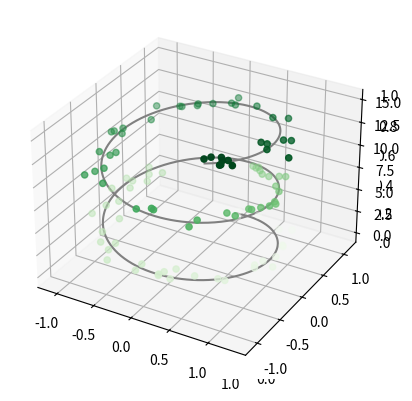
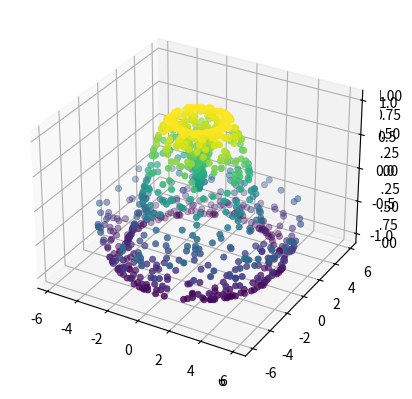

Here is the Python script that generated these plots, in order:
#3D Graph Plot
#importing the mplot3d toolkit, included with the main Matplotlib installation
from mpl_toolkits import mplot3d

#%matplotlib inline
import numpy as np
import matplotlib.pyplot as plt

# a three-dimensional axes can be created by passing the
#keyword projection='3d' to any of the normal axes creation routines
fig = plt.figure()
ax = plt.axes(projection='3d')
plt.savefig("grph3d.jpg")
#......................................................................................

#3D Points and lines
from mpl_toolkits import mplot3d

#%matplotlib inline
import numpy as np
import matplotlib.pyplot as plt

ax = plt.axes(projection='3d')

# Data for a three-dimensional line
zline = np.linspace(0, 15, 1000)
xline = np.sin(zline)
yline = np.cos(zline)
ax.plot3D(xline, yline, zline, 'gray')

# Data for three-dimensional scattered points
zdata = 15 * np.random.random(100)
xdata = np.sin(zdata) + 0.1 * np.random.randn(100)
ydata = np.cos(zdata) + 0.1 * np.random.randn(100)
ax.scatter3D(xdata, ydata, zdata, c=zdata, cmap='Greens');
plt.savefig("grph3d2.jpg")
#...........................................................................................................................

#3D Contour Plots
from mpl_toolkits import mplot3d

#%matplotlib inline
import numpy as np
import matplotlib.pyplot as plt

def f(x, y):
    return np.sin(np.sqrt(x ** 2 + y ** 2))

x = np.linspace(-6, 6, 30)
y = np.linspace(-6, 6, 30)

X, Y = np.meshgrid(x, y)
Z = f(X, Y)

fig = plt.figure()
ax = plt.axes(projection='3d')
ax.contour3D(X, Y, Z, 50, cmap='binary')
ax.set_xlabel('x')
ax.set_ylabel('y')
ax.set_zlabel('z')
plt.savefig("grph3d3.jpg")
#.......................................................................................
#Surface Triangulation
from mpl_toolkits import mplot3d

#%matplotlib inline
import numpy as np
import matplotlib.pyplot as plt

theta = 2 * np.pi * np.random.random(1000)
r = 6 * np.random.random(1000)
x = np.ravel(r * np.sin(theta))
y = np.ravel(r * np.cos(theta))
z = f(x, y)

ax = plt.axes(projection='3d')
ax.scatter(x, y, z, c=z, cmap='viridis', linewidth=0.5);
plt.savefig("grph3d4.jpg")
print("1)open grph3d.jpg")
print("2)open grph3d2.jpg")
print("3)open grph3d3.jpg")
print("4)open grph3d4.jpg")
